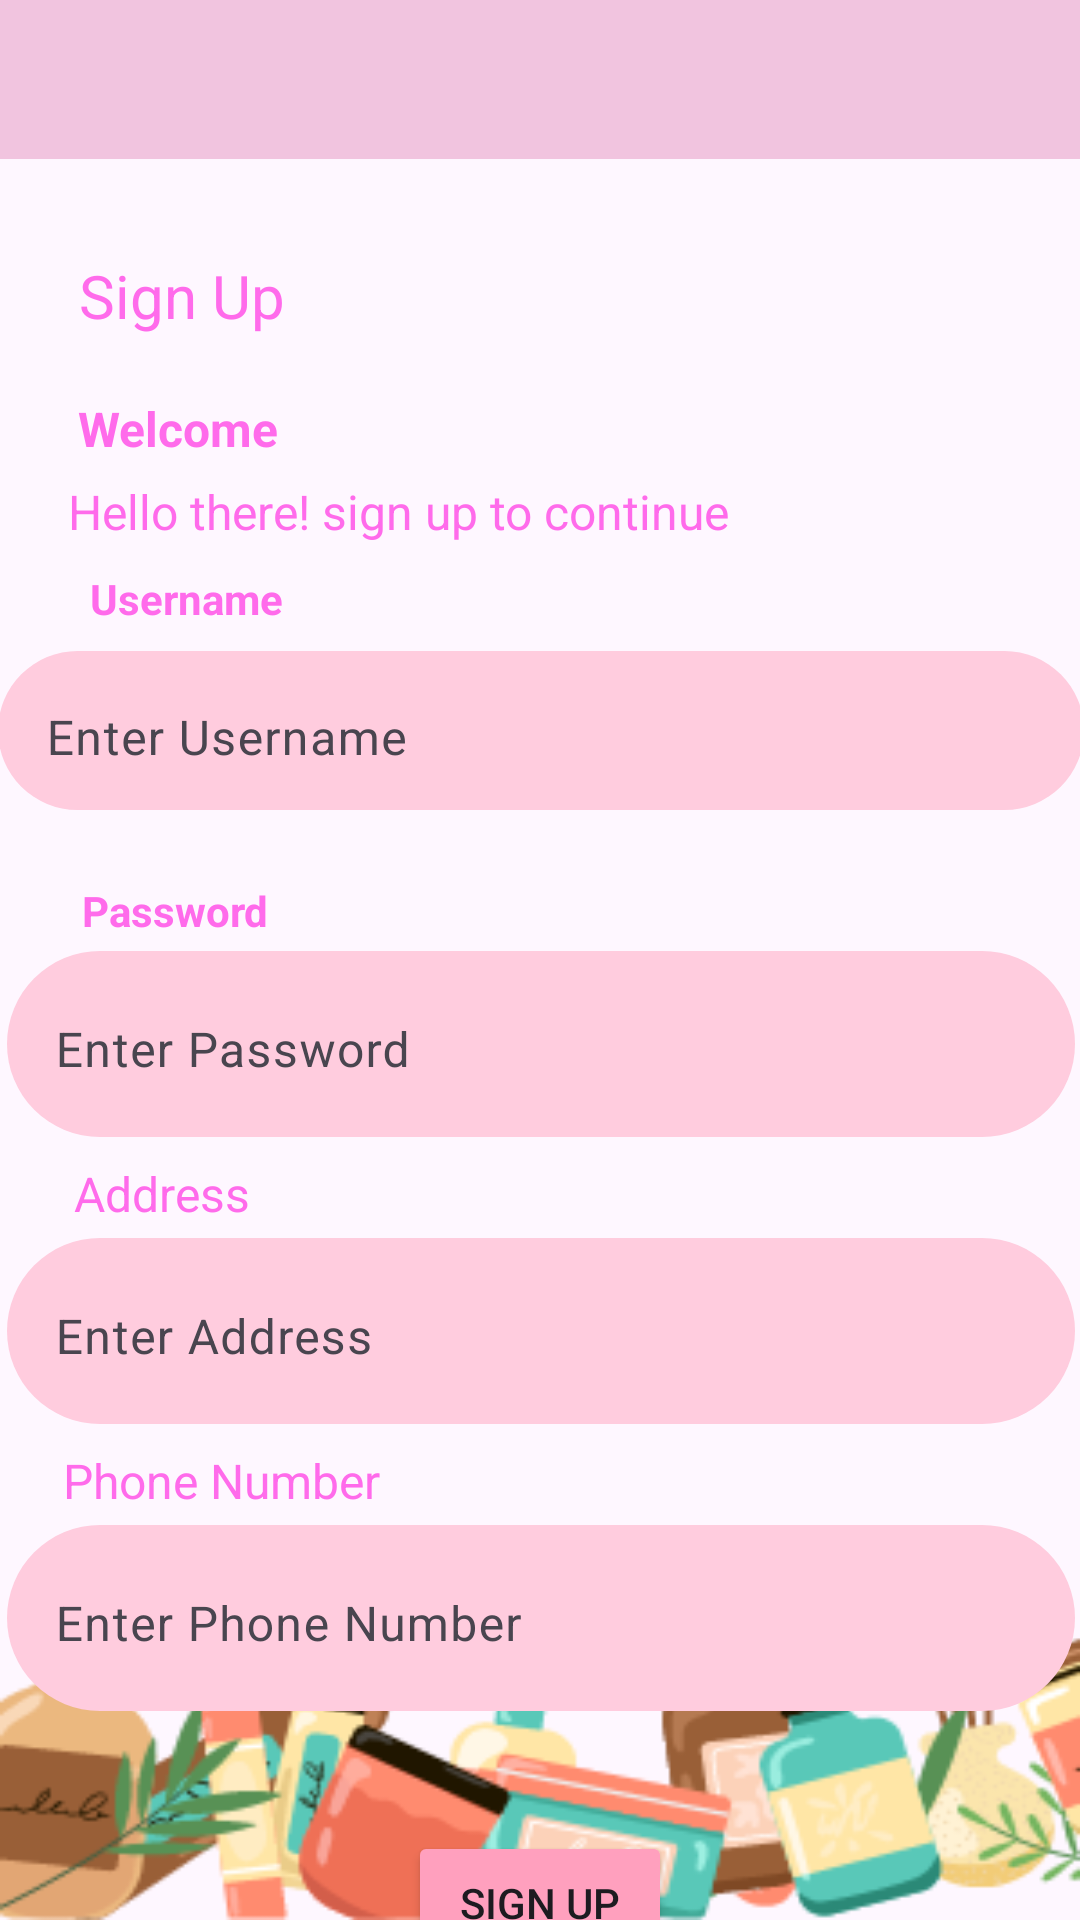

Produce the Android XML layout that renders to this screen, including the resource entries it uses.
<!-- AndroidManifest.xml: application theme Theme.BeautyProductsOrdering -->
<!-- res/layout/activity_register.xml -->
<?xml version="1.0" encoding="utf-8"?>
<androidx.constraintlayout.widget.ConstraintLayout xmlns:android="http://schemas.android.com/apk/res/android"
    xmlns:app="http://schemas.android.com/apk/res-auto"
    xmlns:tools="http://schemas.android.com/tools"
    android:layout_width="match_parent"
    android:layout_height="match_parent"
    android:background="@drawable/background_makeup"
    tools:context=".Register">

    <TextView
        android:id="@+id/textView8"
        android:layout_width="wrap_content"
        android:layout_height="wrap_content"
        android:layout_marginTop="24dp"
        android:text="Password"
        android:textColor="#FF6BEB"
        android:textSize="14sp"
        android:textStyle="bold"
        app:layout_constraintEnd_toEndOf="parent"
        app:layout_constraintHorizontal_bias="0.092"
        app:layout_constraintStart_toStartOf="parent"
        app:layout_constraintTop_toBottomOf="@+id/textInputLayout" />

    <androidx.appcompat.widget.Toolbar
        android:id="@+id/toolbar"
        android:layout_width="match_parent"
        android:layout_height="53dp"
        android:background="#F1C4DF"
        android:minHeight="?attr/actionBarSize"
        android:theme="?attr/actionBarTheme"
        app:layout_constraintEnd_toEndOf="parent"
        app:layout_constraintStart_toStartOf="parent"
        app:layout_constraintTop_toTopOf="parent" />

    <Button
        android:id="@+id/btnBack"
        android:layout_width="88dp"
        android:layout_height="50dp"
        android:background="#00FFFFFF"
        android:backgroundTintMode="screen"
        android:gravity="start"
        app:icon="@drawable/baseline_chevron_left_24"
        app:iconGravity="textStart"
        app:iconPadding="0dp"
        app:iconSize="50dp"
        app:layout_constraintBottom_toBottomOf="@+id/toolbar"
        app:layout_constraintStart_toStartOf="parent"
        app:layout_constraintTop_toTopOf="parent" />

    <TextView
        android:id="@+id/textView2"
        android:layout_width="wrap_content"
        android:layout_height="wrap_content"
        android:layout_marginTop="32dp"
        android:text="Sign Up"
        android:textColor="#FF6BEB"
        android:textSize="20sp"
        app:layout_constraintEnd_toEndOf="parent"
        app:layout_constraintHorizontal_bias="0.09"
        app:layout_constraintStart_toStartOf="parent"
        app:layout_constraintTop_toBottomOf="@+id/toolbar" />

    <TextView
        android:id="@+id/textView3"
        android:layout_width="wrap_content"
        android:layout_height="wrap_content"
        android:layout_marginTop="20dp"
        android:text="Welcome"
        android:textColor="#FF6BEB"
        android:textSize="16sp"
        android:textStyle="bold"
        app:layout_constraintEnd_toEndOf="parent"
        app:layout_constraintHorizontal_bias="0.089"
        app:layout_constraintStart_toStartOf="parent"
        app:layout_constraintTop_toBottomOf="@+id/textView2" />

    <TextView
        android:id="@+id/textView5"
        android:layout_width="wrap_content"
        android:layout_height="wrap_content"
        android:text="Username"
        android:textColor="#FF6BEB"
        android:textSize="14sp"
        android:textStyle="bold"
        app:layout_constraintBottom_toBottomOf="parent"
        app:layout_constraintEnd_toEndOf="parent"
        app:layout_constraintHorizontal_bias="0.101"
        app:layout_constraintStart_toStartOf="parent"
        app:layout_constraintTop_toBottomOf="@+id/textView4"
        app:layout_constraintVertical_bias="0.01999998" />

    <TextView
        android:id="@+id/textView4"
        android:layout_width="wrap_content"
        android:layout_height="wrap_content"
        android:layout_marginTop="6dp"
        android:text="Hello there! sign up to continue"
        android:textColor="#FF6BEB"
        android:textSize="16sp"
        app:layout_constraintEnd_toEndOf="parent"
        app:layout_constraintHorizontal_bias="0.162"
        app:layout_constraintStart_toStartOf="parent"
        app:layout_constraintTop_toBottomOf="@+id/textView3" />

    <com.google.android.material.textfield.TextInputLayout
        android:id="@+id/textInputLayout"
        android:layout_width="362dp"
        android:layout_height="53dp"
        android:layout_marginTop="8dp"
        android:background="@drawable/rounded"
        app:layout_constraintEnd_toEndOf="parent"
        app:layout_constraintHorizontal_bias="0.612"
        app:layout_constraintStart_toStartOf="parent"
        app:layout_constraintTop_toBottomOf="@+id/textView5">
        <com.google.android.material.textfield.TextInputEditText
            android:layout_width="match_parent"
            android:layout_height="wrap_content"
            android:id="@+id/tvUsername"
            android:background="#00FFFFFF"
            android:backgroundTint="#00FFFFFF"
            android:hint="Enter Username" />
    </com.google.android.material.textfield.TextInputLayout>

    <com.google.android.material.textfield.TextInputLayout
        android:id="@+id/tvPasswordLayout"
        android:layout_width="356dp"
        android:layout_height="62dp"
        android:layout_marginTop="4dp"
        android:background="@drawable/rounded"
        android:hint="Enter Password"
        app:layout_constraintEnd_toEndOf="parent"
        app:layout_constraintHorizontal_bias="0.545"
        app:layout_constraintStart_toStartOf="parent"
        app:layout_constraintTop_toBottomOf="@+id/textView8">

        <com.google.android.material.textfield.TextInputEditText
            android:id="@+id/tvPassword"
            android:layout_width="match_parent"
            android:layout_height="wrap_content"
            android:background="#00FFFFFF"
            android:backgroundTint="#00FFFFFF"
            android:inputType="text|textPassword" />
    </com.google.android.material.textfield.TextInputLayout>

    <TextView
        android:id="@+id/tvAddressLabel"
        android:layout_width="wrap_content"
        android:layout_height="wrap_content"
        android:layout_marginTop="8dp"
        android:text="Address"
        android:textColor="#FF6BEB"
        android:textSize="16sp"
        app:layout_constraintEnd_toEndOf="parent"
        app:layout_constraintHorizontal_bias="0.082"
        app:layout_constraintStart_toStartOf="parent"
        app:layout_constraintTop_toBottomOf="@+id/tvPasswordLayout" />

    <com.google.android.material.textfield.TextInputLayout
        android:id="@+id/tvlAddress"
        android:layout_width="356dp"
        android:layout_height="62dp"
        android:layout_marginTop="4dp"
        android:background="@drawable/rounded"
        android:hint="Enter Address"
        app:layout_constraintEnd_toEndOf="parent"
        app:layout_constraintHorizontal_bias="0.545"
        app:layout_constraintStart_toStartOf="parent"
        app:layout_constraintTop_toBottomOf="@+id/tvAddressLabel">

        <com.google.android.material.textfield.TextInputEditText
            android:id="@+id/tvAddress"
            android:layout_width="match_parent"
            android:layout_height="wrap_content"
            android:background="#00FFFFFF"
            android:backgroundTint="#00FFFFFF" />
    </com.google.android.material.textfield.TextInputLayout>
    <TextView
        android:id="@+id/tvPhoneNumberLabel"
        android:layout_width="wrap_content"
        android:layout_height="wrap_content"
        android:layout_marginTop="8dp"
        android:text="Phone Number"
        android:textColor="#FF6BEB"
        android:textSize="16sp"
        app:layout_constraintEnd_toEndOf="parent"
        app:layout_constraintHorizontal_bias="0.082"
        app:layout_constraintStart_toStartOf="parent"
        app:layout_constraintTop_toBottomOf="@+id/tvlAddress" />

    <com.google.android.material.textfield.TextInputLayout
        android:id="@+id/tvlPhoneNumber"
        android:layout_width="356dp"
        android:layout_height="62dp"
        android:layout_marginTop="4dp"
        android:background="@drawable/rounded"
        android:hint="Enter Phone Number"
        app:layout_constraintEnd_toEndOf="parent"
        app:layout_constraintHorizontal_bias="0.545"
        app:layout_constraintStart_toStartOf="parent"
        app:layout_constraintTop_toBottomOf="@+id/tvPhoneNumberLabel">

        <com.google.android.material.textfield.TextInputEditText
            android:id="@+id/tvPhoneNumber"
            android:layout_width="match_parent"
            android:layout_height="wrap_content"
            android:background="#00FFFFFF"
            android:backgroundTint="#00FFFFFF" />
    </com.google.android.material.textfield.TextInputLayout>

    <Button
        android:id="@+id/btnSignup"
        android:layout_width="wrap_content"
        android:layout_height="wrap_content"
        android:layout_marginTop="40dp"
        android:backgroundTint="#FFA0BE"
        android:text="Sign Up"
        app:layout_constraintEnd_toEndOf="parent"
        app:layout_constraintStart_toStartOf="parent"
        app:layout_constraintTop_toBottomOf="@+id/tvlPhoneNumber" />
</androidx.constraintlayout.widget.ConstraintLayout>
<!-- resources referenced by this layout -->
<resources>
  <!-- drawable background_makeup: png bitmap (drawable, 28102 bytes) -->
  <!-- drawable baseline_chevron_left_24 (drawable) -->
  <vector android:height="1dp" android:tint="#FFFFFF"
      android:viewportHeight="24" android:viewportWidth="24"
      android:width="1dp" xmlns:android="http://schemas.android.com/apk/res/android">
      <path android:fillColor="@android:color/white" android:pathData="M15.41,7.41L14,6l-6,6 6,6 1.41,-1.41L10.83,12z"/>
  </vector>
  <!-- drawable rounded (drawable) -->
  <?xml version="1.0" encoding="utf-8"?>
  <shape xmlns:android="http://schemas.android.com/apk/res/android">
  <corners android:radius="40dp"></corners>
      <stroke android:color="#00FFFFAA" android:width="0dp"></stroke>
      <solid android:color="#FFCCDE"></solid>
  </shape>
  <style name="Theme.BeautyProductsOrdering" parent="Base.Theme.BeautyProductsOrdering" />
  <style name="Base.Theme.BeautyProductsOrdering" parent="Theme.Material3.DayNight.NoActionBar">
          
          
      </style>
</resources>
